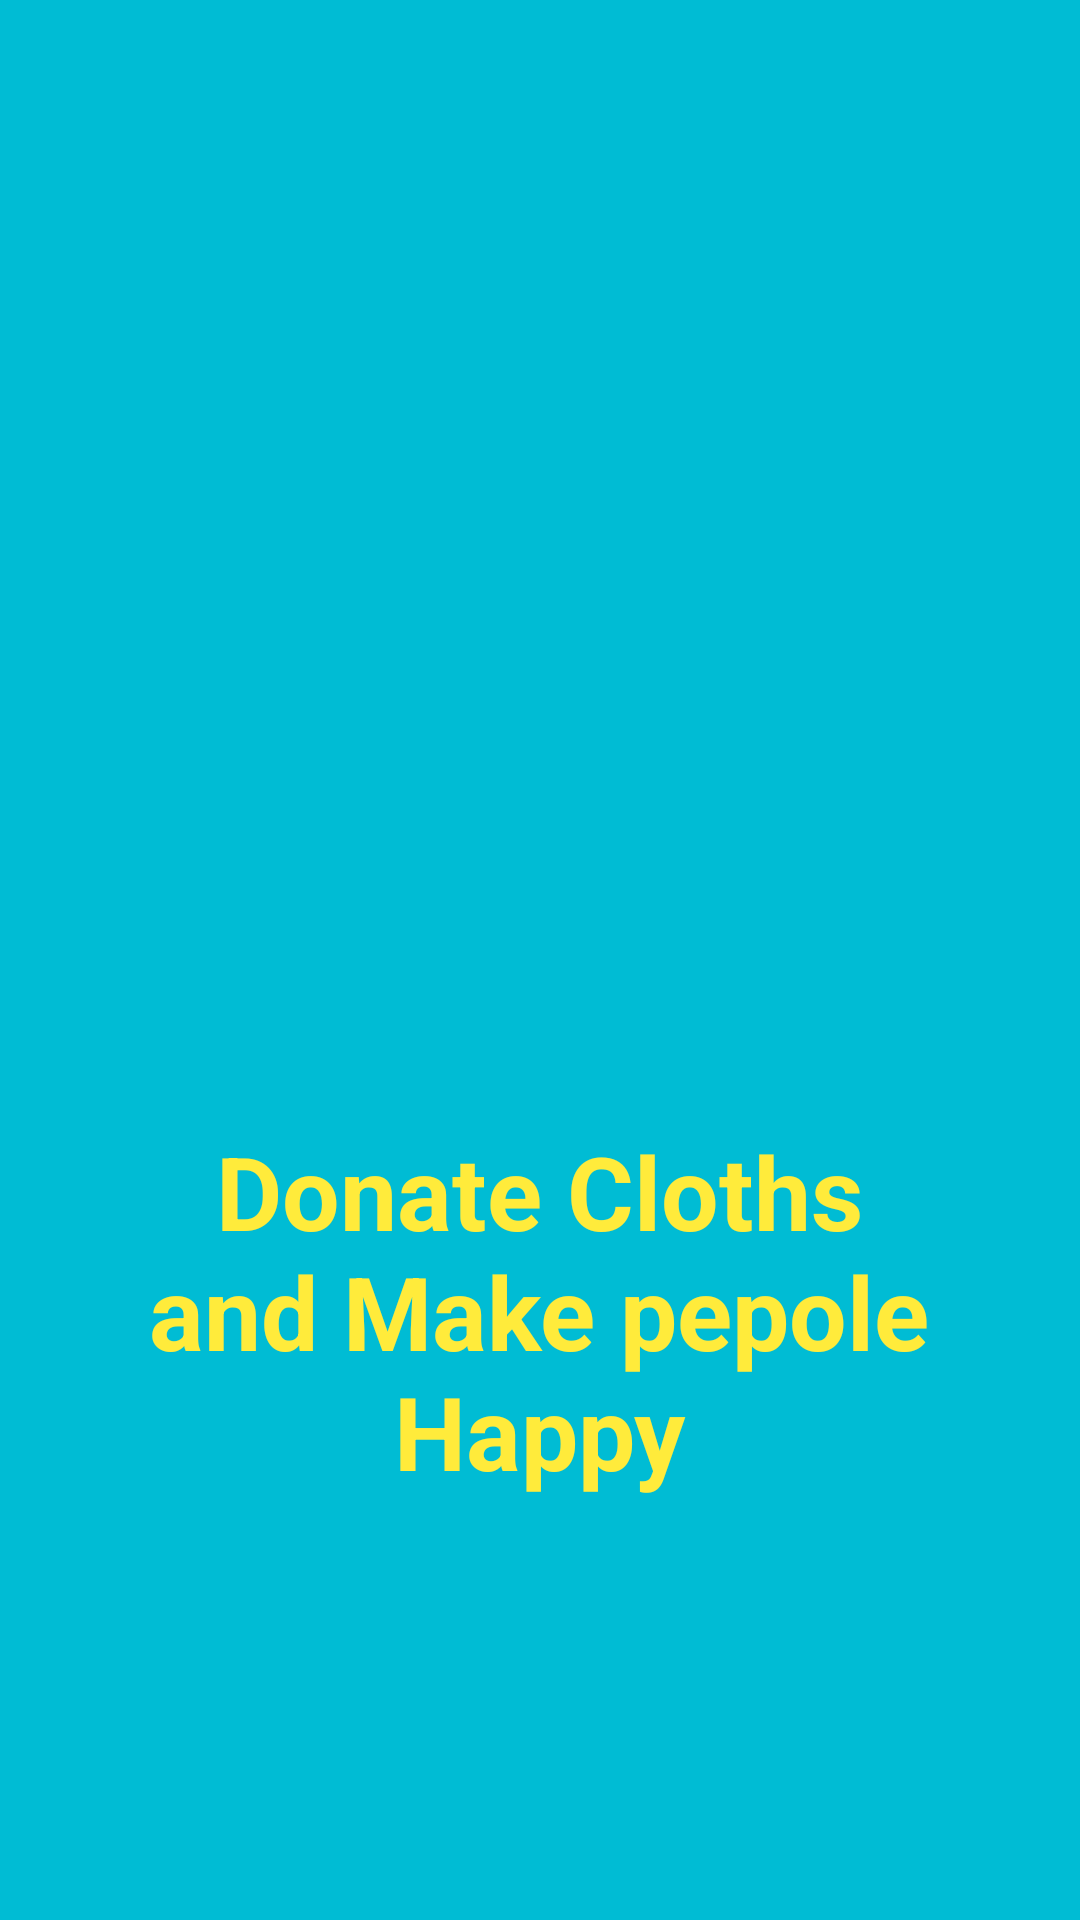

Reconstruct the res/layout file that produces this screen, plus the resources it refers to.
<!-- AndroidManifest.xml: application theme Theme.ClothDonationApp -->
<!-- res/layout/activity_splash_screen.xml -->
<?xml version="1.0" encoding="utf-8"?>
<androidx.constraintlayout.widget.ConstraintLayout xmlns:android="http://schemas.android.com/apk/res/android"
    xmlns:app="http://schemas.android.com/apk/res-auto"
    xmlns:tools="http://schemas.android.com/tools"
    android:layout_width="match_parent"
    android:layout_height="match_parent"
    android:background="#00BCD4"
    tools:context=".SplashScreen">

    <ImageView
        android:id="@+id/imageView"
        android:layout_width="match_parent"
        android:layout_height="360dp"
        app:layout_constraintEnd_toEndOf="parent"
        app:layout_constraintStart_toStartOf="parent"
        app:layout_constraintTop_toTopOf="parent"
        app:srcCompat="@drawable/clothdonation" />

    <TextView
        android:id="@+id/textView"
        android:layout_width="300dp"
        android:layout_height="wrap_content"
        android:text="Donate Cloths and Make pepole Happy"
        android:textAlignment="center"
        android:textColor="#FFEB3B"
        android:textSize="34sp"
        android:textStyle="bold"
        app:layout_constraintBottom_toBottomOf="parent"
        app:layout_constraintEnd_toEndOf="parent"
        app:layout_constraintHorizontal_bias="0.495"
        app:layout_constraintStart_toStartOf="parent"
        app:layout_constraintTop_toBottomOf="@+id/imageView"
        app:layout_constraintVertical_bias="0.093" />

</androidx.constraintlayout.widget.ConstraintLayout>
<!-- resources referenced by this layout -->
<resources>
  <style name="Theme.ClothDonationApp" parent="Theme.MaterialComponents.DayNight.DarkActionBar">
          
          <item name="colorPrimary">@color/purple_500</item>
          <item name="colorPrimaryVariant">@color/purple_700</item>
          <item name="colorOnPrimary">@color/white</item>
          
          <item name="colorSecondary">@color/teal_200</item>
          <item name="colorSecondaryVariant">@color/teal_700</item>
          <item name="colorOnSecondary">@color/black</item>
          
          <item name="android:statusBarColor" tools:targetApi="l">?attr/colorPrimaryVariant</item>
          
      </style>
  <color name="purple_500">#00BCD4</color>
  <color name="purple_700">#2196F3</color>
  <color name="white">#FFFFFFFF</color>
  <color name="teal_200">#FF03DAC5</color>
  <color name="teal_700">#FF018786</color>
  <color name="black">#F44336</color>
</resources>
